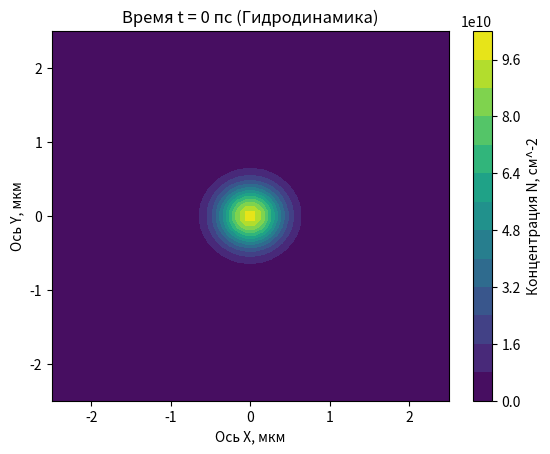

This chart was generated by the following Python code:
from matplotlib.animation import FuncAnimation
import numpy as np
import matplotlib.pyplot as plt
'''В рамках борьбы с анархией сознания (ради порядка) начальные
параметры вводятся в СГС, а расчёты ведутся в (пс,мкм,N0)'''
Pi=3.141592653589
#ВВод начальных параметров, СГС

Nx=50
Ny=50#Количество узлов сетки
Lx=5*10**-4# см 
Ly=5*10**-4# см 
tau_0=5.3*10**-13# сек 
KbT=5.52*10**-16# эрг
m=0.62*9.1*10**-28# г
V_0=1.21*1.6*10**-26# эрг*см^2
tau_ex_ex=5.6*10**-14# сек
N_0=1*10**11# см^-2
R_0=0.4*10**-4# см
'''z=n/N0, где n это 2D-концентрация
Система ДУ'ий:
1)уравнение непрерывности z'=-div(z*vector(V))
2)ур-ие для dVx/dt это муторный крокодил вида:
Vx'=...-A(...)-B(...)-C(...)+D(...)
3)ур-ие для Vy'''
#Вычисление вспомогательных параметров, пересчёт в (пс,мкм,N0)
A=1/tau_0*10**-12# пс^-1, 1сек=10^12пс
B=KbT/m*10**-16#(мкм/пс)^2, 1см=10^4мкм
C=V_0*N_0/m*10**-16# (мкм/пс)^2
D=tau_ex_ex*KbT/m*10**-4# мкм^2/пс
dx=Lx*10**4/(Nx-1)
dy=Ly*10**4/(Ny-1)#Шаги сетки по осям Х и У, мкм
t=0#время, пс
dt=0.5#пс
Y, X = np.meshgrid(
    np.linspace(0, Ny-1, Ny),
    np.linspace(0, Nx-1, Nx)
)
Z=np.exp(-1/R_0/R_0*10**-8*((dx*(X-(Nx-1)/2))**2+(dy*(Y-(Ny-1)/2))**2))+10**-10
#Элемент (x,y) определён как Z[x][y]
Vx=0*X*Y+dx*(X-(Nx-1)/2)/R_0*np.sqrt(KbT/m)*10**-12# мкм/пс
#поле проекции скоростей Vx
Vy=0*X*Y+dy*(Y-(Ny-1)/2)/R_0*np.sqrt(KbT/m)*10**-12# мкм/пс
#поле проекции скоростей Vy
'''Почему-то то, каким получится массив после умножения
зависит только от положения осей X и Y внутри meshgrid.
То есть Z=Y*X(=X*Y) даст такой же массив.'''

def D_x(N,x,y):#Взятие частной производной по x
    return (N[x+1][y]-N[x-1][y])/(2*dx)
def D_y(N,x,y):#Взятие частной производной по y
    return (N[x][y+1]-N[x][y-1])/(2*dy)
def Lap(N,x,y):#Взятие лапласиана
    N1=(N[x+1][y]-2*N[x][y]+N[x-1][y])/(dx*dx)
    N2=(N[x][y+1]-2*N[x][y]+N[x][y-1])/(dy*dy)
    return N1+N2
def makeplot():
    cs = plt.contourf(dx*(X-(Nx-1)/2),dy*(Y-(Ny-1)/2),Z*N_0,levels=15)
    cbar=plt.colorbar(cs)
    cbar.set_label('Концентрация N, см^-2')
    plt.title('Время t = '+str(t)+' пс (Гидродинамика)')
    plt.xlabel('Ось X, мкм')
    plt.ylabel('Ось Y, мкм')
def Eq1(x,y):
    N1=-Z[x][y]*(D_x(Vx,x,y)+D_y(Vy,x,y))
    N2=-Vx[x][y]*D_x(Z,x,y)-Vy[x][y]*D_y(Z,x,y)
    return N1+N2
def Eq2(x,y):
    N1=-Vx[x][y]*Eq1(x,y)
    N2=-A*Z[x][y]*Vx[x][y]-B*D_x(Z,x,y)-C*D_x(Z,x,y)
    N3=D*Z[x][y]*Lap(Vx,x,y)
    N4=D*D_x(Z,x,y)*(D_x(Vx,x,y)-D_y(Vy,x,y))
    N5=D*D_y(Z,x,y)*(D_y(Vx,x,y)+D_x(Vy,x,y))
    return (N1+N2+N3+N4+N5)/Z[x,y]
def Eq3(x,y):
    N1=-Vy[x][y]*Eq1(x,y)
    N2=-A*Z[x][y]*Vy[x][y]-B*D_y(Z,x,y)-C*D_y(Z,x,y)
    N3=D*Z[x][y]*Lap(Vy,x,y)
    N4=D*D_y(Z,x,y)*(D_y(Vy,x,y)-D_x(Vx,x,y))
    N5=D*D_x(Z,x,y)*(D_x(Vy,x,y)+D_y(Vx,x,y))
    return (N1+N2+N3+N4+N5)/Z[x,y]
def EulerStep(frame):
    global Z,Vx,Vy,t
    ZZ=0*X*Y
    VVx=0*X*Y
    VVy=0*X*Y
    for k in range(20):#количество итераций за фрейм анимации
        for i in range(1,Nx-1):#будет цикл от 1 до Nx-2
            for j in range(1,Ny-1):
                ZZ[i][j]=Z[i][j]+Eq1(i,j)*dt#уравнение непрерывноести
                if Z[i][j]>10**-11:
                    VVx[i][j]=Vx[i][j]+Eq2(i,j)*dt#гидродинамическое
                    VVy[i][j]=Vy[i][j]+Eq3(i,j)*dt#гидродинамическое
                else:
                    VVx[i][j]=0
                    VVy[i][j]=0
                    
                
                '''if i==Nx-2 or j==Ny-2 or i==1 or j==1:
                    ZZ[i][j]=0
                    VVx[i][j]=0
                    VVy[i][j]=0
        for i in range(1,Nx-1):
            VVy[i][0]=VVy[i][1]
            VVy[i][Ny-1]=VVy[i][Ny-2]
        for j in range(1,Nx-1):
            VVx[0][j]=VVx[1][j]
            VVx[Nx-1][j]=VVx[Nx-2][j]'''
        Z=ZZ
        Vx=VVx
        Vy=VVy
        t=t+dt
    plt.clf()
    makeplot()
    
    
    if t==500:#Время (пс), на котором нужно остановить расчёт
        anim.event_source.stop()
fig,cs=plt.subplots()
makeplot()
anim=FuncAnimation(fig,EulerStep,frames=None)
plt.show()
print((np.sqrt(KbT/m))*10**-8)


